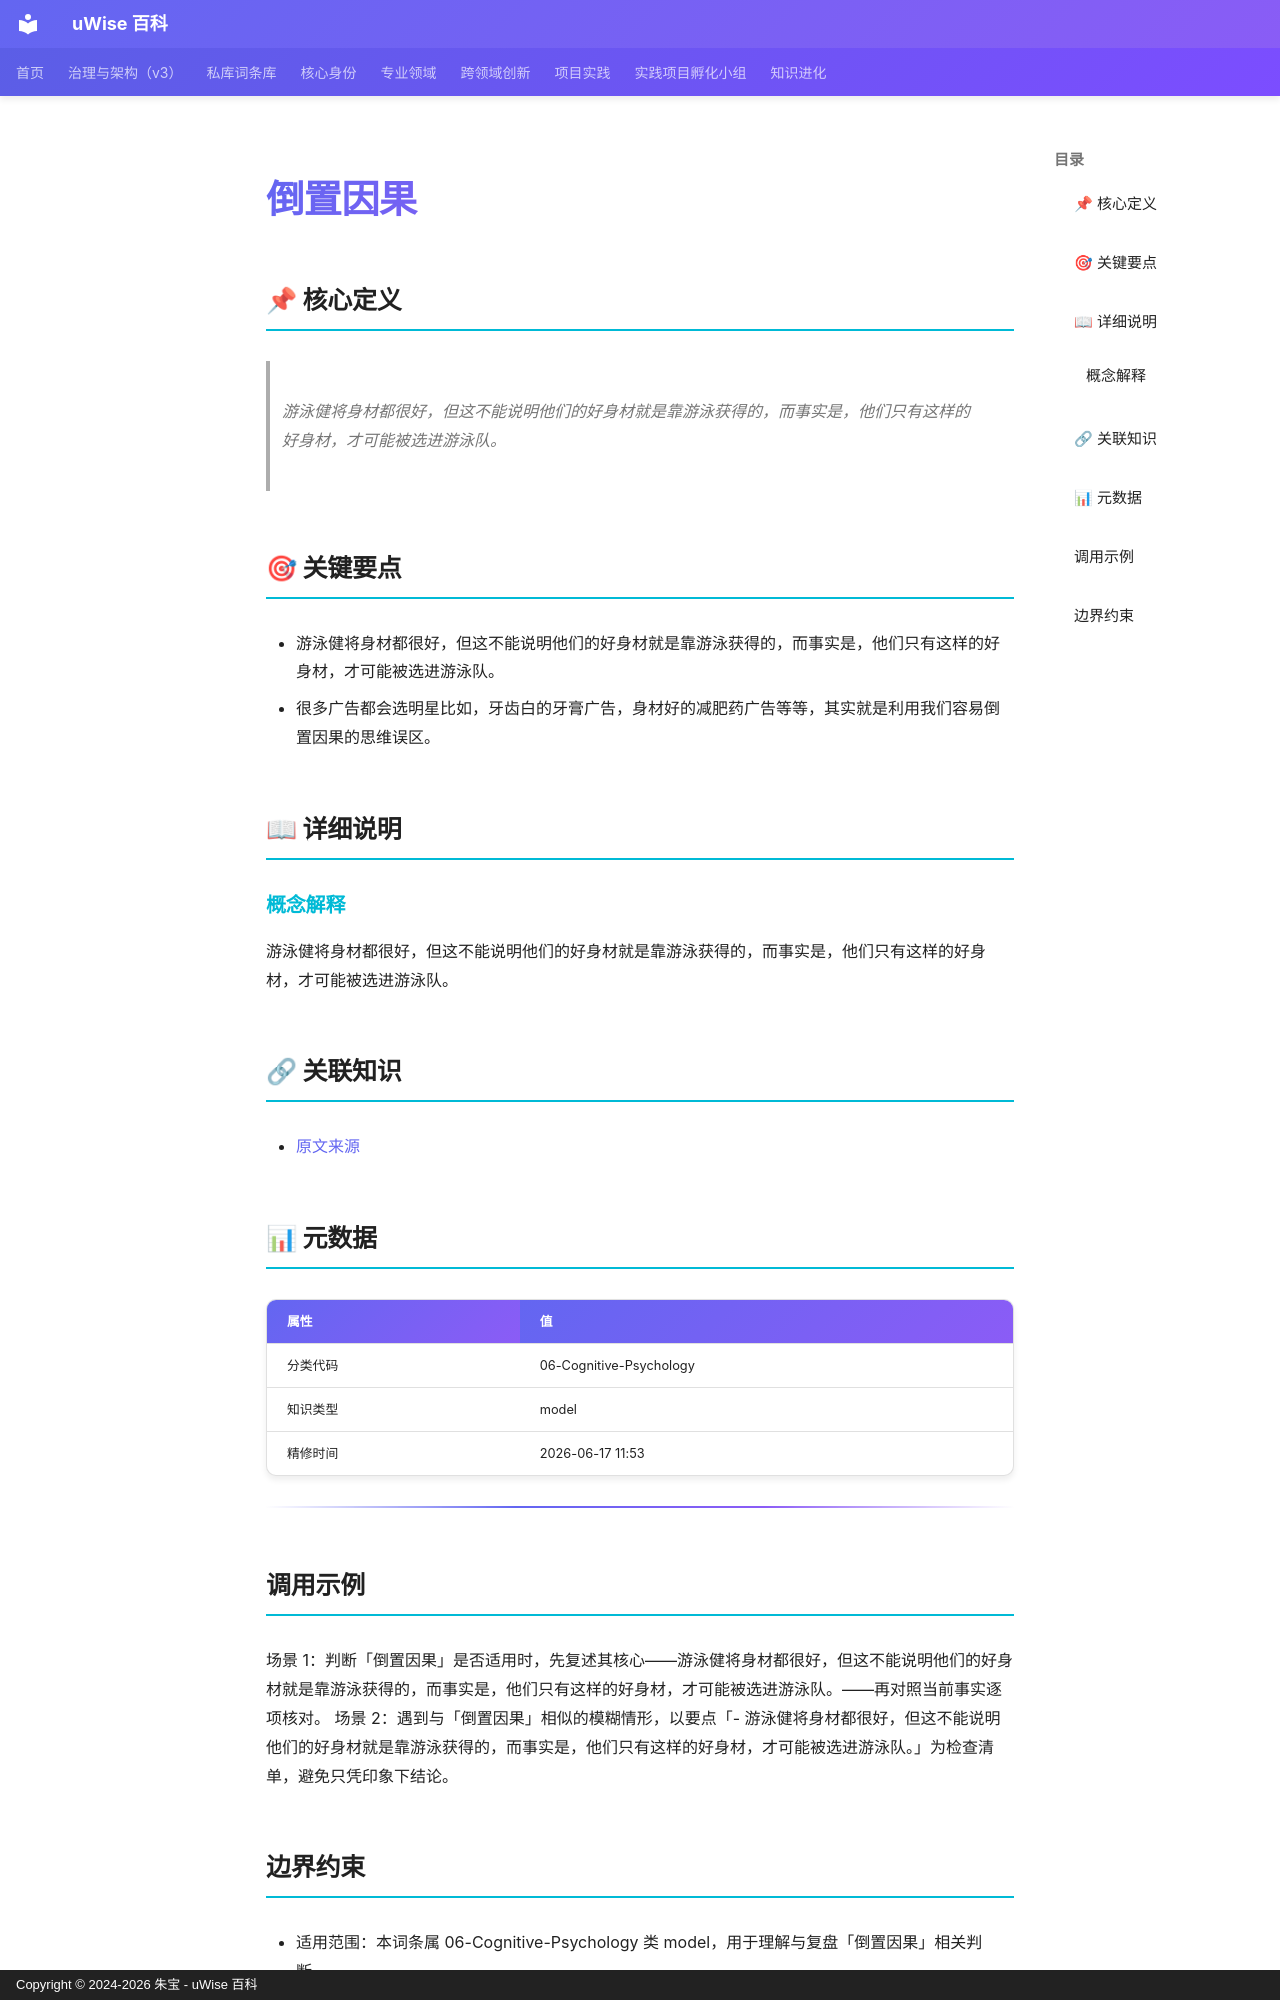

repository: zhubao315/uWise · page: vault-encyclopedia/md-bc3e20b9/index.html · generator: mkdocs · copyright: Copyright © 2024-2026 朱宝 - uWise 百科

---
title: "倒置因果"
description: "游泳健将身材都很好，但这不能说明他们的好身材就是靠游泳获得的，而事实是，他们只有这样的好身材，才可能被选进游泳队。"
---

# 倒置因果

## 📌 核心定义

> 游泳健将身材都很好，但这不能说明他们的好身材就是靠游泳获得的，而事实是，他们只有这样的好身材，才可能被选进游泳队。

## 🎯 关键要点

- 游泳健将身材都很好，但这不能说明他们的好身材就是靠游泳获得的，而事实是，他们只有这样的好身材，才可能被选进游泳队。
- 很多广告都会选明星比如，牙齿白的牙膏广告，身材好的减肥药广告等等，其实就是利用我们容易倒置因果的思维误区。

## 📖 详细说明

### 概念解释
游泳健将身材都很好，但这不能说明他们的好身材就是靠游泳获得的，而事实是，他们只有这样的好身材，才可能被选进游泳队。


## 🔗 关联知识

- [原文来源](../md-bc3e20b9/)

## 📊 元数据

| 属性 | 值 |
|------|-----|
| 分类代码 | 06-Cognitive-Psychology |
| 知识类型 | model |
| 精修时间 | 2026-06-17 11:53 |

---

## 调用示例

场景 1：判断「倒置因果」是否适用时，先复述其核心——游泳健将身材都很好，但这不能说明他们的好身材就是靠游泳获得的，而事实是，他们只有这样的好身材，才可能被选进游泳队。——再对照当前事实逐项核对。
场景 2：遇到与「倒置因果」相似的模糊情形，以要点「- 游泳健将身材都很好，但这不能说明他们的好身材就是靠游泳获得的，而事实是，他们只有这样的好身材，才可能被选进游泳队。」为检查清单，避免只凭印象下结论。
